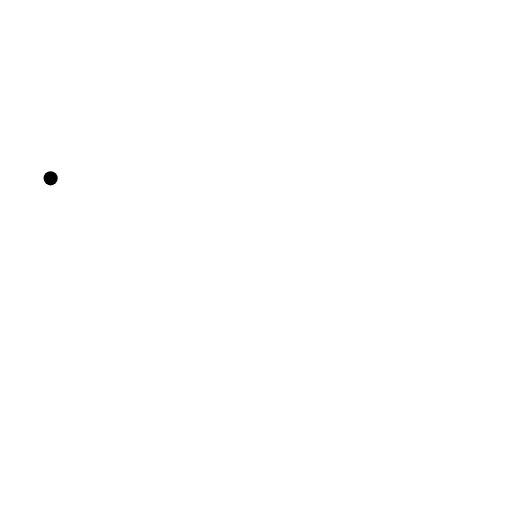
t = 0.00 s
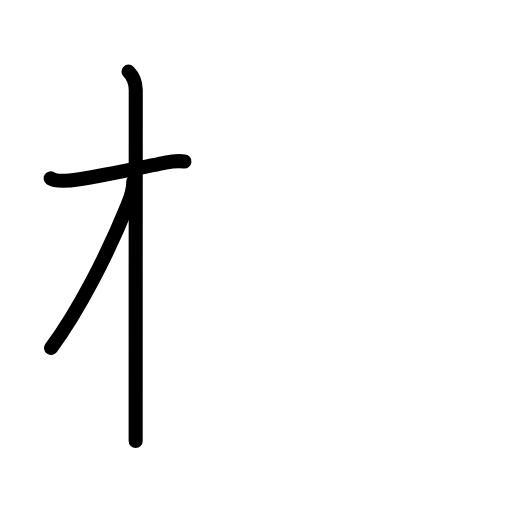
t = 2.60 s
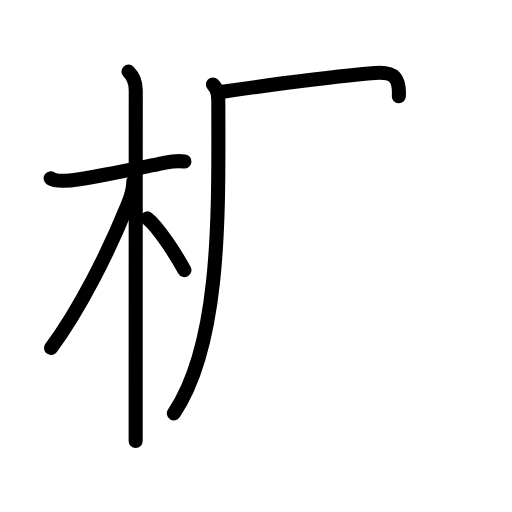
t = 5.20 s
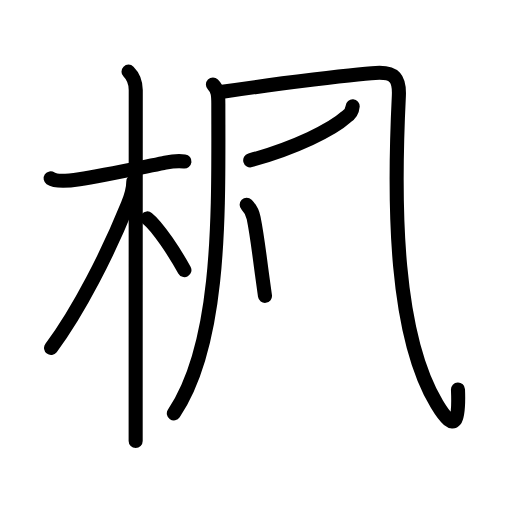
t = 7.80 s
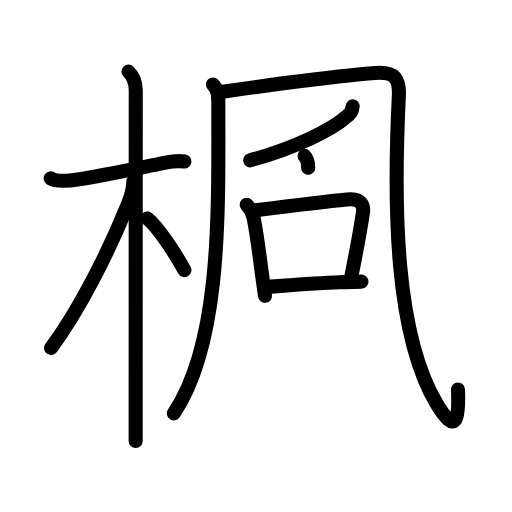
t = 10.40 s
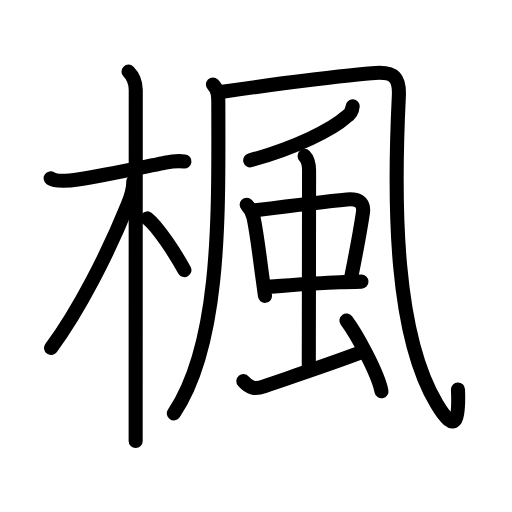
t = 13.00 s

The animated SVG that drew these frames (rendered in a browser with its animation timeline set to each time). Animation: 41 SMIL elements (animate=41); one cycle of 13.00 s.

<?xml version="1.0" encoding="UTF-8"?>
<!--
AniKanjiVG is licensed by CC-BY-SA Paul C. Sommerhoff (https://bitbucket.org/sommerhoff/anikanjivg).
AniKanjiVG uses KanjiVG which is licensed by CC-BY-SA Ulrich Apel (http://kanjivg.tagaini.net).
See also http://creativecommons.org/licenses/by-sa/3.0/
-->
<svg xmlns:kvg='http://kanjivg.tagaini.net' xmlns='http://www.w3.org/2000/svg' width='109' height='109' viewBox='0 0 109 109' style='fill:none;stroke:#000000;stroke-width:3;stroke-linecap:round;stroke-linejoin:round;' id="kvg:kanji_06953"><g id="kvg:06953" kvg:element="楓"><g id="kvg:06953-g1" kvg:element="木" kvg:position="left" kvg:radical="general"><path id="kvg:06953-s1" kvg:type="㇐" d="M10.78,37.97c1.24,0.86,4.74,0.39,6.12,0.18c4.67-0.73,12.58-2.38,17.87-3.43c1.26-0.25,2.48-0.59,4.5-0.35"><animate attributeName="d" begin="0.0s" dur="0.3333333333333333s" from="M10.78,37.97C10.78,37.97,10.78,37.97,10.78,37.97" to="M10.78,37.97c1.24,0.86,4.74,0.39,6.12,0.18" />
<animate attributeName="d" begin="0.3333333333333333s" dur="0.3333333333333333s" from="M10.78,37.97c1.24,0.86,4.74,0.39,6.12,0.18c0,0,0,0,0,0,0" to="M10.78,37.97c1.24,0.86,4.74,0.39,6.12,0.18c4.67-0.73,12.58-2.38,17.87-3.43" />
<animate attributeName="d" begin="0.6666666666666666s" dur="0.3333333333333333s" from="M10.78,37.97c1.24,0.86,4.74,0.39,6.12,0.18c4.67-0.73,12.58-2.38,17.87-3.43c0,0,0,0,0,0,0" to="M10.78,37.97c1.24,0.86,4.74,0.39,6.12,0.18c4.67-0.73,12.58-2.38,17.87-3.43c1.26-0.25,2.48-0.59,4.5-0.35" />
</path>
<path id="kvg:06953-s2" kvg:type="㇑" d="M27.36,15.25c1.07,1.07,1.54,2.38,1.54,3.92c0,5.31-0.02,45.78-0.02,65.45c0,4.23,0,7.5,0,9.25"><animate attributeName="d" begin="1.0s" dur="0.3333333333333333s" from="M27.36,15.25C27.36,15.25,27.36,15.25,27.36,15.25" to="M27.36,15.25c1.07,1.07,1.54,2.38,1.54,3.92" />
<animate attributeName="d" begin="1.3333333333333333s" dur="0.3333333333333333s" from="M27.36,15.25c1.07,1.07,1.54,2.38,1.54,3.92c0,0,0,0,0,0,0" to="M27.36,15.25c1.07,1.07,1.54,2.38,1.54,3.92c0,5.31-0.02,45.78-0.02,65.45" />
<animate attributeName="d" begin="1.6666666666666665s" dur="0.3333333333333333s" from="M27.36,15.25c1.07,1.07,1.54,2.38,1.54,3.92c0,5.31-0.02,45.78-0.02,65.45c0,0,0,0,0,0,0" to="M27.36,15.25c1.07,1.07,1.54,2.38,1.54,3.92c0,5.31-0.02,45.78-0.02,65.45c0,4.23,0,7.5,0,9.25" />
<animate attributeName="d" begin="0s" dur="1.0s" from="M-100,-100" to="M-100,-100" />
</path>
<path id="kvg:06953-s3" kvg:type="㇒" d="M28.38,38.62c0,1.38-0.67,3.66-1.17,4.9c-4.14,10.25-10.41,22.65-16.34,30.56"><animate attributeName="d" begin="2.0s" dur="0.5s" from="M28.38,38.62C28.38,38.62,28.38,38.62,28.38,38.62" to="M28.38,38.62c0,1.38-0.67,3.66-1.17,4.9" />
<animate attributeName="d" begin="2.5s" dur="0.5s" from="M28.38,38.62c0,1.38-0.67,3.66-1.17,4.9c0,0,0,0,0,0,0" to="M28.38,38.62c0,1.38-0.67,3.66-1.17,4.9c-4.14,10.25-10.41,22.65-16.34,30.56" />
<animate attributeName="d" begin="0s" dur="2.0s" from="M-100,-100" to="M-100,-100" />
</path>
<path id="kvg:06953-s4" kvg:type="㇔/㇏" d="M31.38,46.5c2.26,1.78,5.97,7.55,7.88,11"><animate attributeName="d" begin="3.0s" dur="1.0s" from="M31.38,46.5C31.38,46.5,31.38,46.5,31.38,46.5" to="M31.38,46.5c2.26,1.78,5.97,7.55,7.88,11" />
<animate attributeName="d" begin="0s" dur="3.0s" from="M-100,-100" to="M-100,-100" />
</path>
</g>
<g id="kvg:06953-g2" kvg:element="風" kvg:position="right"><g id="kvg:06953-g3" kvg:element="几"><g id="kvg:06953-g4" kvg:element="丿"><path id="kvg:06953-s5" kvg:type="㇒" d="M45.33,17.98c1.1,1.1,1.15,2.4,1.15,4.13c0,22.12,0.78,50.64-9.47,65.89"><animate attributeName="d" begin="4.0s" dur="0.5s" from="M45.33,17.98C45.33,17.98,45.33,17.98,45.33,17.98" to="M45.33,17.98c1.1,1.1,1.15,2.4,1.15,4.13" />
<animate attributeName="d" begin="4.5s" dur="0.5s" from="M45.33,17.98c1.1,1.1,1.15,2.4,1.15,4.13c0,0,0,0,0,0,0" to="M45.33,17.98c1.1,1.1,1.15,2.4,1.15,4.13c0,22.12,0.78,50.64-9.47,65.89" />
<animate attributeName="d" begin="0s" dur="4.0s" from="M-100,-100" to="M-100,-100" />
</path>
</g>
<path id="kvg:06953-s6" kvg:type="㇈a" d="M47.35,19.55C57.5,18,77.81,15.5,80.8,15.5s4.31,1.01,4.11,4.98c-1.17,23.77-0.79,50.77,8.1,65.57c4.07,6.77,4.74,3.21,4.49-3.14"><animate attributeName="d" begin="5.0s" dur="0.3333333333333333s" from="M47.35,19.55C47.35,19.55,47.35,19.55,47.35,19.55" to="M47.35,19.55C57.5,18,77.81,15.5,80.8,15.5s4.31,1.01,4.11,4.98" />
<animate attributeName="d" begin="5.333333333333333s" dur="0.3333333333333333s" from="M47.35,19.55C57.5,18,77.81,15.5,80.8,15.5s4.31,1.01,4.11,4.98c0,0,0,0,0,0,0" to="M47.35,19.55C57.5,18,77.81,15.5,80.8,15.5s4.31,1.01,4.11,4.98c-1.17,23.77-0.79,50.77,8.1,65.57" />
<animate attributeName="d" begin="5.666666666666667s" dur="0.3333333333333333s" from="M47.35,19.55C57.5,18,77.81,15.5,80.8,15.5s4.31,1.01,4.11,4.98c-1.17,23.77-0.79,50.77,8.1,65.57c0,0,0,0,0,0,0" to="M47.35,19.55C57.5,18,77.81,15.5,80.8,15.5s4.31,1.01,4.11,4.98c-1.17,23.77-0.79,50.77,8.1,65.57c4.07,6.77,4.74,3.21,4.49-3.14" />
<animate attributeName="d" begin="0s" dur="5.0s" from="M-100,-100" to="M-100,-100" />
</path>
</g>
<path id="kvg:06953-s7" kvg:type="㇒" d="M75.08,22.62c-0.08,1-0.53,1.76-1.43,2.3c-2.88,2.62-10.64,6.52-20.38,9.21"><animate attributeName="d" begin="6.0s" dur="0.5s" from="M75.08,22.62C75.08,22.62,75.08,22.62,75.08,22.62" to="M75.08,22.62c-0.08,1-0.53,1.76-1.43,2.3" />
<animate attributeName="d" begin="6.5s" dur="0.5s" from="M75.08,22.62c-0.08,1-0.53,1.76-1.43,2.3c0,0,0,0,0,0,0" to="M75.08,22.62c-0.08,1-0.53,1.76-1.43,2.3c-2.88,2.62-10.64,6.52-20.38,9.21" />
<animate attributeName="d" begin="0s" dur="6.0s" from="M-100,-100" to="M-100,-100" />
</path>
<g id="kvg:06953-g5" kvg:element="虫"><g id="kvg:06953-g6" kvg:element="中"><g id="kvg:06953-g7" kvg:element="口"><path id="kvg:06953-s8" kvg:type="㇑" d="M52.51,43.58c0.83,0.83,1.24,1.67,1.48,2.8c0.73,3.53,1.05,6.59,1.92,13c0.15,1.1,0.32,2.29,0.5,3.61"><animate attributeName="d" begin="7.0s" dur="0.3333333333333333s" from="M52.51,43.58C52.51,43.58,52.51,43.58,52.51,43.58" to="M52.51,43.58c0.83,0.83,1.24,1.67,1.48,2.8" />
<animate attributeName="d" begin="7.333333333333333s" dur="0.3333333333333333s" from="M52.51,43.58c0.83,0.83,1.24,1.67,1.48,2.8c0,0,0,0,0,0,0" to="M52.51,43.58c0.83,0.83,1.24,1.67,1.48,2.8c0.73,3.53,1.05,6.59,1.92,13" />
<animate attributeName="d" begin="7.666666666666667s" dur="0.3333333333333333s" from="M52.51,43.58c0.83,0.83,1.24,1.67,1.48,2.8c0.73,3.53,1.05,6.59,1.92,13c0,0,0,0,0,0,0" to="M52.51,43.58c0.83,0.83,1.24,1.67,1.48,2.8c0.73,3.53,1.05,6.59,1.92,13c0.15,1.1,0.32,2.29,0.5,3.61" />
<animate attributeName="d" begin="0s" dur="7.0s" from="M-100,-100" to="M-100,-100" />
</path>
<path id="kvg:06953-s9" kvg:type="㇕b" d="M54.34,44.78c7.3-0.94,14.49-1.85,19.54-2.32c2.01-0.19,3.74,0.35,3.38,2.83c-0.62,4.3-1.64,9.45-2.48,13.68"><animate attributeName="d" begin="8.0s" dur="0.3333333333333333s" from="M54.34,44.78C54.34,44.78,54.34,44.78,54.34,44.78" to="M54.34,44.78c7.3-0.94,14.49-1.85,19.54-2.32" />
<animate attributeName="d" begin="8.333333333333334s" dur="0.3333333333333333s" from="M54.34,44.78c7.3-0.94,14.49-1.85,19.54-2.32c0,0,0,0,0,0,0" to="M54.34,44.78c7.3-0.94,14.49-1.85,19.54-2.32c2.01-0.19,3.74,0.35,3.38,2.83" />
<animate attributeName="d" begin="8.666666666666666s" dur="0.3333333333333333s" from="M54.34,44.78c7.3-0.94,14.49-1.85,19.54-2.32c2.01-0.19,3.74,0.35,3.38,2.83c0,0,0,0,0,0,0" to="M54.34,44.78c7.3-0.94,14.49-1.85,19.54-2.32c2.01-0.19,3.74,0.35,3.38,2.83c-0.62,4.3-1.64,9.45-2.48,13.68" />
<animate attributeName="d" begin="0s" dur="8.0s" from="M-100,-100" to="M-100,-100" />
</path>
<path id="kvg:06953-s10" kvg:type="㇐b" d="M57.6,61.02c4.39-0.31,9.15-0.69,14.78-0.92c1.46-0.06,2.98-0.1,4.57-0.14"><animate attributeName="d" begin="9.0s" dur="0.5s" from="M57.6,61.02C57.6,61.02,57.6,61.02,57.6,61.02" to="M57.6,61.02c4.39-0.31,9.15-0.69,14.78-0.92" />
<animate attributeName="d" begin="9.5s" dur="0.5s" from="M57.6,61.02c4.39-0.31,9.15-0.69,14.78-0.92c0,0,0,0,0,0,0" to="M57.6,61.02c4.39-0.31,9.15-0.69,14.78-0.92c1.46-0.06,2.98-0.1,4.57-0.14" />
<animate attributeName="d" begin="0s" dur="9.0s" from="M-100,-100" to="M-100,-100" />
</path>
</g>
<g id="kvg:06953-g8" kvg:element="丨"><path id="kvg:06953-s11" kvg:type="㇑a" d="M64.84,33.19c0.67,0.67,0.96,1.81,0.96,3.19c0,6.83-0.06,37.22-0.06,41.37"><animate attributeName="d" begin="10.0s" dur="0.5s" from="M64.84,33.19C64.84,33.19,64.84,33.19,64.84,33.19" to="M64.84,33.19c0.67,0.67,0.96,1.81,0.96,3.19" />
<animate attributeName="d" begin="10.5s" dur="0.5s" from="M64.84,33.19c0.67,0.67,0.96,1.81,0.96,3.19c0,0,0,0,0,0,0" to="M64.84,33.19c0.67,0.67,0.96,1.81,0.96,3.19c0,6.83-0.06,37.22-0.06,41.37" />
<animate attributeName="d" begin="0s" dur="10.0s" from="M-100,-100" to="M-100,-100" />
</path>
</g>
</g>
<path id="kvg:06953-s12" kvg:type="㇀" d="M51.81,81.14c1.34,1.55,2.49,1.76,4.41,1.1c6.16-2.12,13.48-4.53,20.03-6.99"><animate attributeName="d" begin="11.0s" dur="0.5s" from="M51.81,81.14C51.81,81.14,51.81,81.14,51.81,81.14" to="M51.81,81.14c1.34,1.55,2.49,1.76,4.41,1.1" />
<animate attributeName="d" begin="11.5s" dur="0.5s" from="M51.81,81.14c1.34,1.55,2.49,1.76,4.41,1.1c0,0,0,0,0,0,0" to="M51.81,81.14c1.34,1.55,2.49,1.76,4.41,1.1c6.16-2.12,13.48-4.53,20.03-6.99" />
<animate attributeName="d" begin="0s" dur="11.0s" from="M-100,-100" to="M-100,-100" />
</path>
<path id="kvg:06953-s13" kvg:type="㇔" d="M73.75,68.25c2.2,2.94,6.71,11.21,7.46,15.04"><animate attributeName="d" begin="12.0s" dur="1.0s" from="M73.75,68.25C73.75,68.25,73.75,68.25,73.75,68.25" to="M73.75,68.25c2.2,2.94,6.71,11.21,7.46,15.04" />
<animate attributeName="d" begin="0s" dur="12.0s" from="M-100,-100" to="M-100,-100" />
</path>
</g>
</g>
</g>
</svg>
